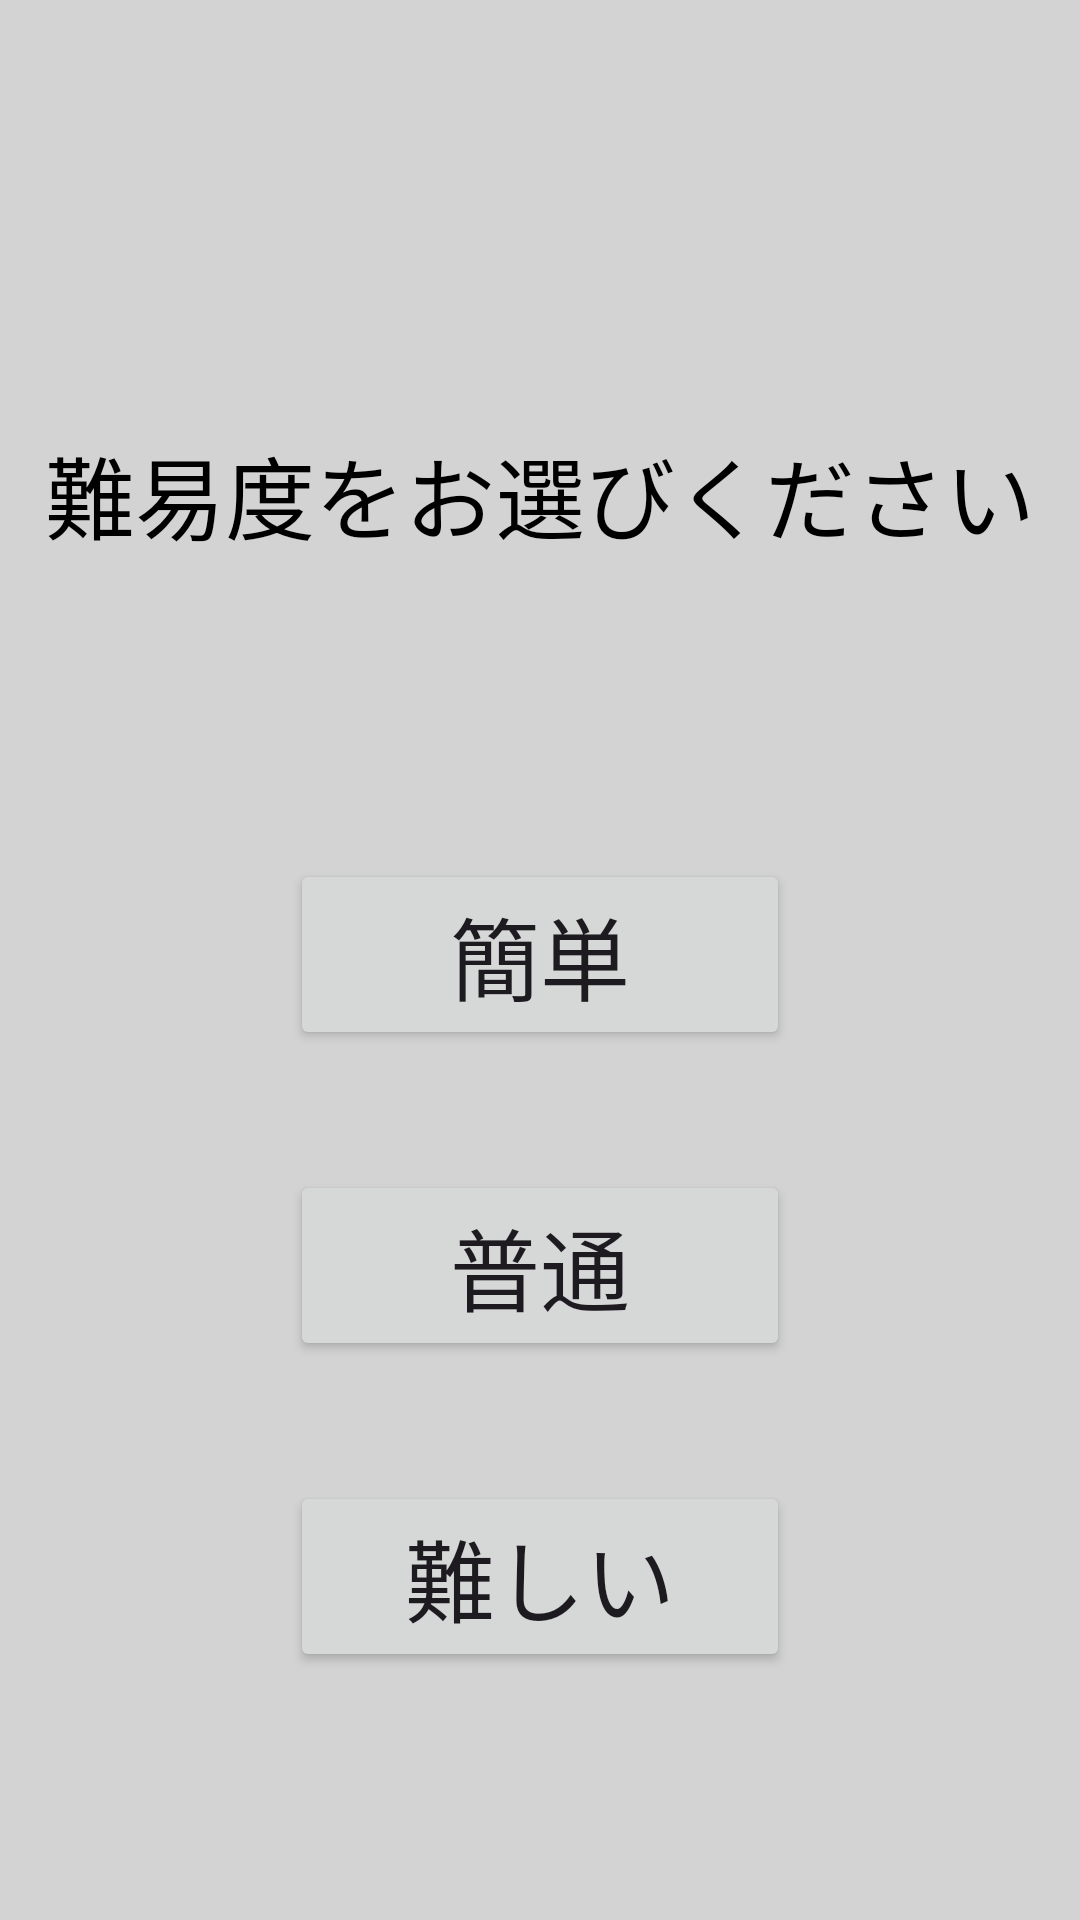

Here is an Android app screen rendered from its layout file. Give the layout XML and the strings, colors and styles it references.
<!-- AndroidManifest.xml: application theme Theme.ShockMaze -->
<!-- res/layout/activity_level.xml -->
<?xml version="1.0" encoding="utf-8"?>
<LinearLayout xmlns:android="http://schemas.android.com/apk/res/android"
    xmlns:tools="http://schemas.android.com/tools"
    android:layout_width="match_parent"
    android:layout_height="match_parent"
    android:orientation="vertical"
    android:gravity="center"
    tools:context=".StartActivity"
    android:background="@color/gray">

    <TextView
        android:id="@+id/retryView"
        android:text="難易度をお選びください"
        android:textColor="@color/black"
        android:textSize="30sp"
        android:layout_marginVertical="80dp"
        android:gravity="center"
        android:layout_width="wrap_content"
        android:layout_height="wrap_content" />
    <Button
        android:id="@+id/level_1"
        android:text="簡単"
        android:layout_margin="20dp"
        android:textSize="30sp"
        android:layout_width="500px"
        android:layout_height="wrap_content"
        android:onClick="onClick"/>
    <Button
        android:id="@+id/level_2"
        android:text="普通"
        android:layout_margin="20dp"
        android:textSize="30sp"
        android:layout_width="500px"
        android:layout_height="wrap_content"
        android:onClick="onClick"/>
    <Button
        android:id="@+id/level_3"
        android:text="難しい"
        android:layout_margin="20dp"
        android:textSize="30sp"
        android:layout_width="500px"
        android:layout_height="wrap_content"
        android:onClick="onClick"/>
</LinearLayout>
<!-- resources referenced by this layout -->
<resources>
  <color name="black">#FF000000</color>
  <color name="gray">#D3D3D3</color>
  <style name="Theme.ShockMaze" parent="Base.Theme.ShockMaze" />
  <style name="Base.Theme.ShockMaze" parent="Theme.Material3.DayNight.NoActionBar">
          
          
      </style>
</resources>
